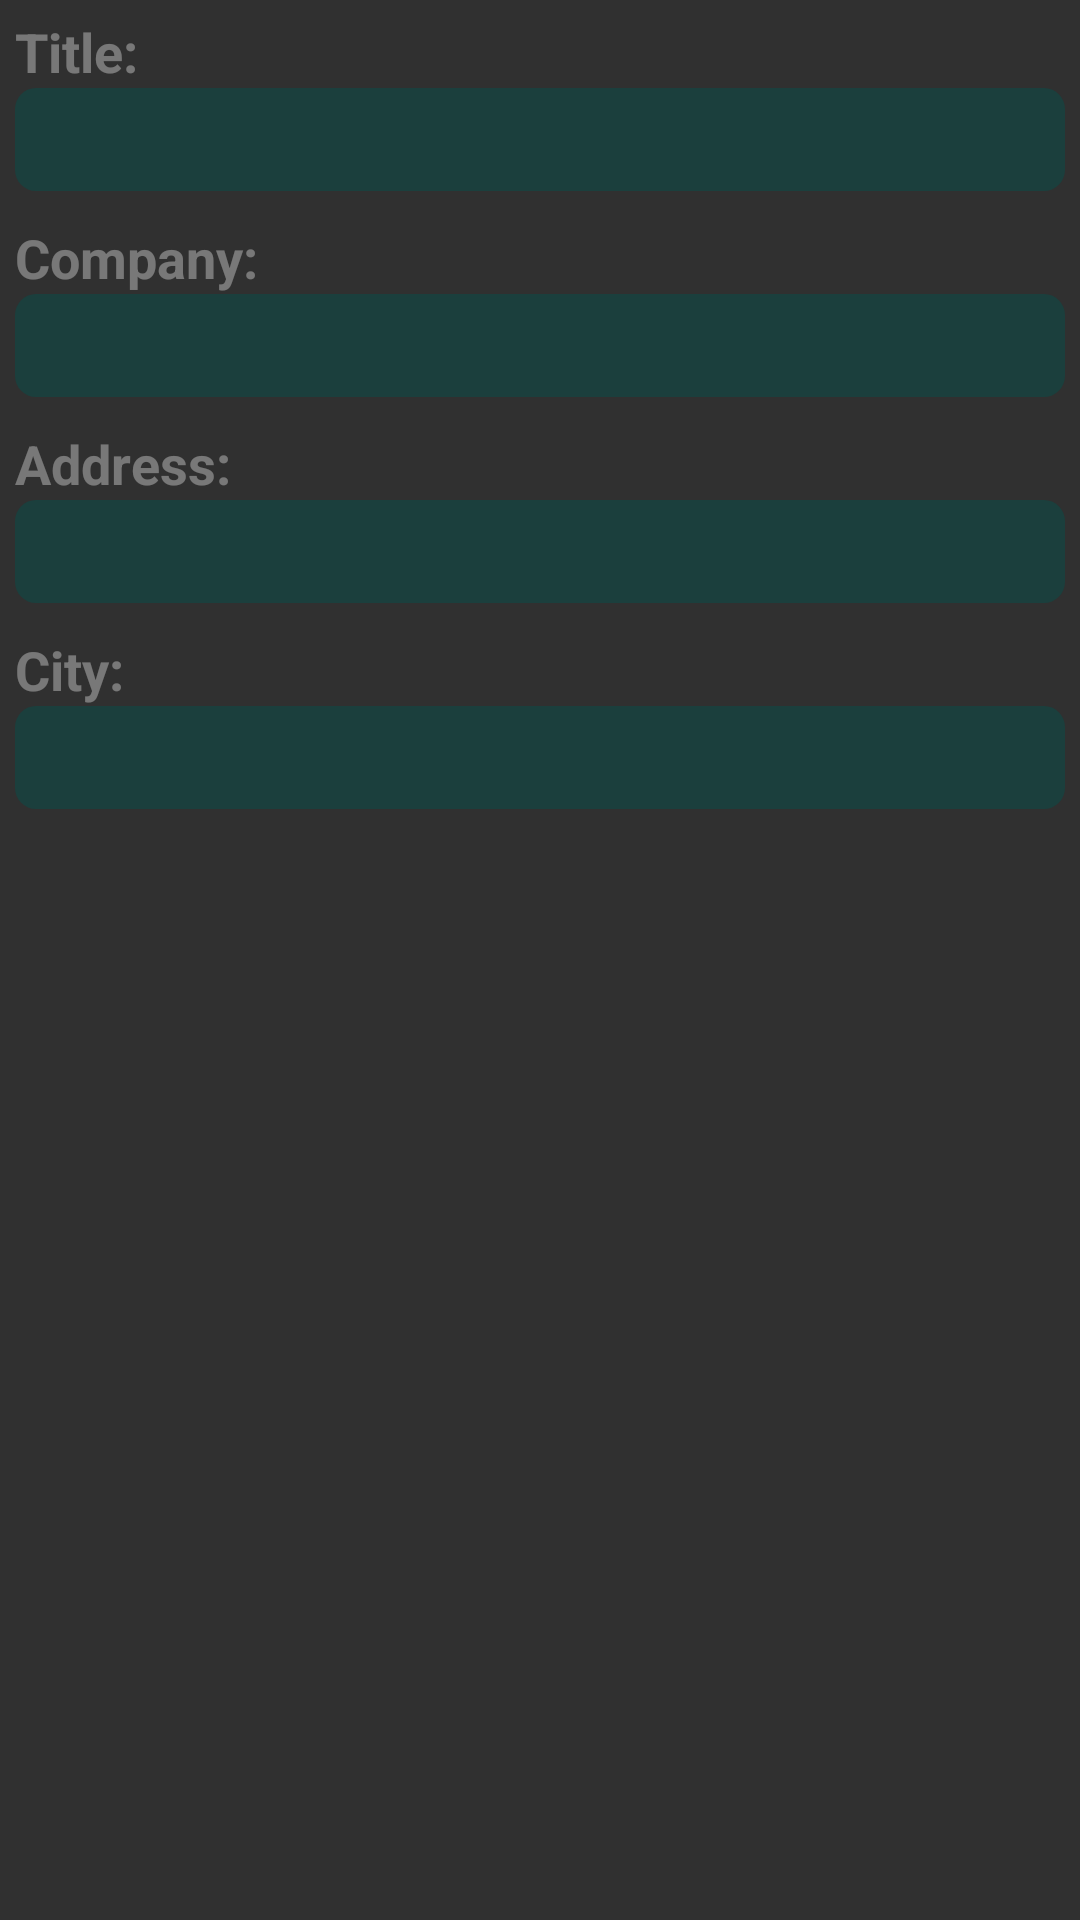

Produce the Android XML layout that renders to this screen, including the resource entries it uses.
<!-- AndroidManifest.xml: application theme SuperScannerTheme -->
<!-- res/layout/fragment_active_order_header.xml -->
<RelativeLayout
        android:layout_width="fill_parent"
        android:layout_height="fill_parent" xmlns:android="http://schemas.android.com/apk/res/android">
    <LinearLayout
            android:orientation="vertical"
            android:layout_width="fill_parent"
            android:layout_height="wrap_content"
            android:layout_alignParentLeft="true" android:layout_alignParentStart="true"
            android:padding="5dp" android:layout_alignParentTop="true" android:id="@+id/activeOrderHeaderTitleLayout">
        <TextView
                android:layout_width="wrap_content"
                android:layout_height="wrap_content"
                android:textAppearance="?android:attr/textAppearanceMedium"
                android:text="@string/title"
                android:id="@+id/activeOrderHeaderTitleTitle"
                android:textStyle="bold" android:alpha="0.5"/>
        <EditText
                android:layout_width="match_parent"
                android:layout_height="wrap_content"
                android:id="@+id/activeOrderHeaderTitleView"
                android:background="@drawable/round_edittext" android:padding="5dp" android:alpha="0.5"
                android:inputType="text"/>
    </LinearLayout>
    <LinearLayout
            android:orientation="vertical"
            android:layout_width="fill_parent"
            android:layout_height="wrap_content"
            android:padding="5dp" android:id="@+id/activeOrderHeaderCompanyLayout" android:layout_below="@+id/activeOrderHeaderTitleLayout"
            android:layout_alignParentLeft="true" android:layout_alignParentStart="true">
        <TextView
                android:layout_width="wrap_content"
                android:layout_height="wrap_content"
                android:textAppearance="?android:attr/textAppearanceMedium"
                android:text="@string/company"
                android:id="@+id/activeOrderHeaderCompanyTitle" android:textStyle="bold"
                android:alpha="0.5"/>
        <EditText
                android:layout_width="match_parent"
                android:layout_height="wrap_content"
                android:id="@+id/activeOrderHeaderCompanyView" android:padding="5dp"
                android:background="@drawable/round_edittext" android:alpha="0.5" android:inputType="text"/>
    </LinearLayout>
    <LinearLayout
            android:orientation="vertical"
            android:layout_width="fill_parent"
            android:layout_height="wrap_content"
            android:padding="5dp" android:id="@+id/activeOrderHeaderAddressLayout" android:layout_below="@+id/activeOrderHeaderCompanyLayout"
            android:layout_alignParentLeft="true" android:layout_alignParentStart="true">
        <TextView
                android:layout_width="wrap_content"
                android:layout_height="wrap_content"
                android:textAppearance="?android:attr/textAppearanceMedium"
                android:text="@string/address"
                android:id="@+id/activeOrderHeaderAddressTitle" android:textStyle="bold"
                android:alpha="0.5"/>
        <EditText
                android:layout_width="match_parent"
                android:layout_height="wrap_content"
                android:id="@+id/activeOrderHeaderAddressView"
                android:background="@drawable/round_edittext" android:padding="5dp" android:alpha="0.5"
                android:inputType="text"/>
    </LinearLayout>
    <LinearLayout
            android:orientation="vertical"
            android:layout_width="fill_parent"
            android:layout_height="wrap_content"
            android:padding="5dp" android:id="@+id/activeOrderHeaderCityLayout" android:layout_below="@+id/activeOrderHeaderAddressLayout"
            android:layout_alignParentLeft="true" android:layout_alignParentStart="true">
        <TextView
                android:layout_width="match_parent"
                android:layout_height="wrap_content"
                android:textAppearance="?android:attr/textAppearanceMedium"
                android:text="@string/city"
                android:id="@+id/activeOrderHeaderCityTitle" android:textStyle="bold"
                android:alpha="0.5"/>
        <EditText
                android:layout_width="match_parent"
                android:layout_height="wrap_content"
                android:id="@+id/activeOrderHeaderCityView"
                android:background="@drawable/round_edittext"
                android:padding="5dp" android:alpha="0.5" android:inputType="text"/>
    </LinearLayout>
</RelativeLayout>
<!-- resources referenced by this layout -->
<resources>
  <!-- drawable round_edittext (drawable) -->
  <?xml version="1.0" encoding="utf-8"?>
  <shape xmlns:android="http://schemas.android.com/apk/res/android"
         android:shape="rectangle">
  
  
      <corners
              android:topLeftRadius="7dp"
              android:topRightRadius="7dp"
              android:bottomLeftRadius="7dp"
              android:bottomRightRadius="7dp"
  
              />
  
      <solid android:color="@color/color_one"></solid>
  
  </shape>
  <string name="address">Address:</string>
  <string name="city">City:</string>
  <string name="company">Company:</string>
  <string name="title">Title:</string>
  <style name="SuperScannerTheme" parent="Theme.AppCompat">
          <item name="android:windowTitleSize">35dp</item>
          <item name="android:windowTitleBackgroundStyle">@color/fragment_background</item>
      </style>
  <color name="color_one">#074E4A</color>
  <color name="fragment_background">#262626</color>
</resources>
